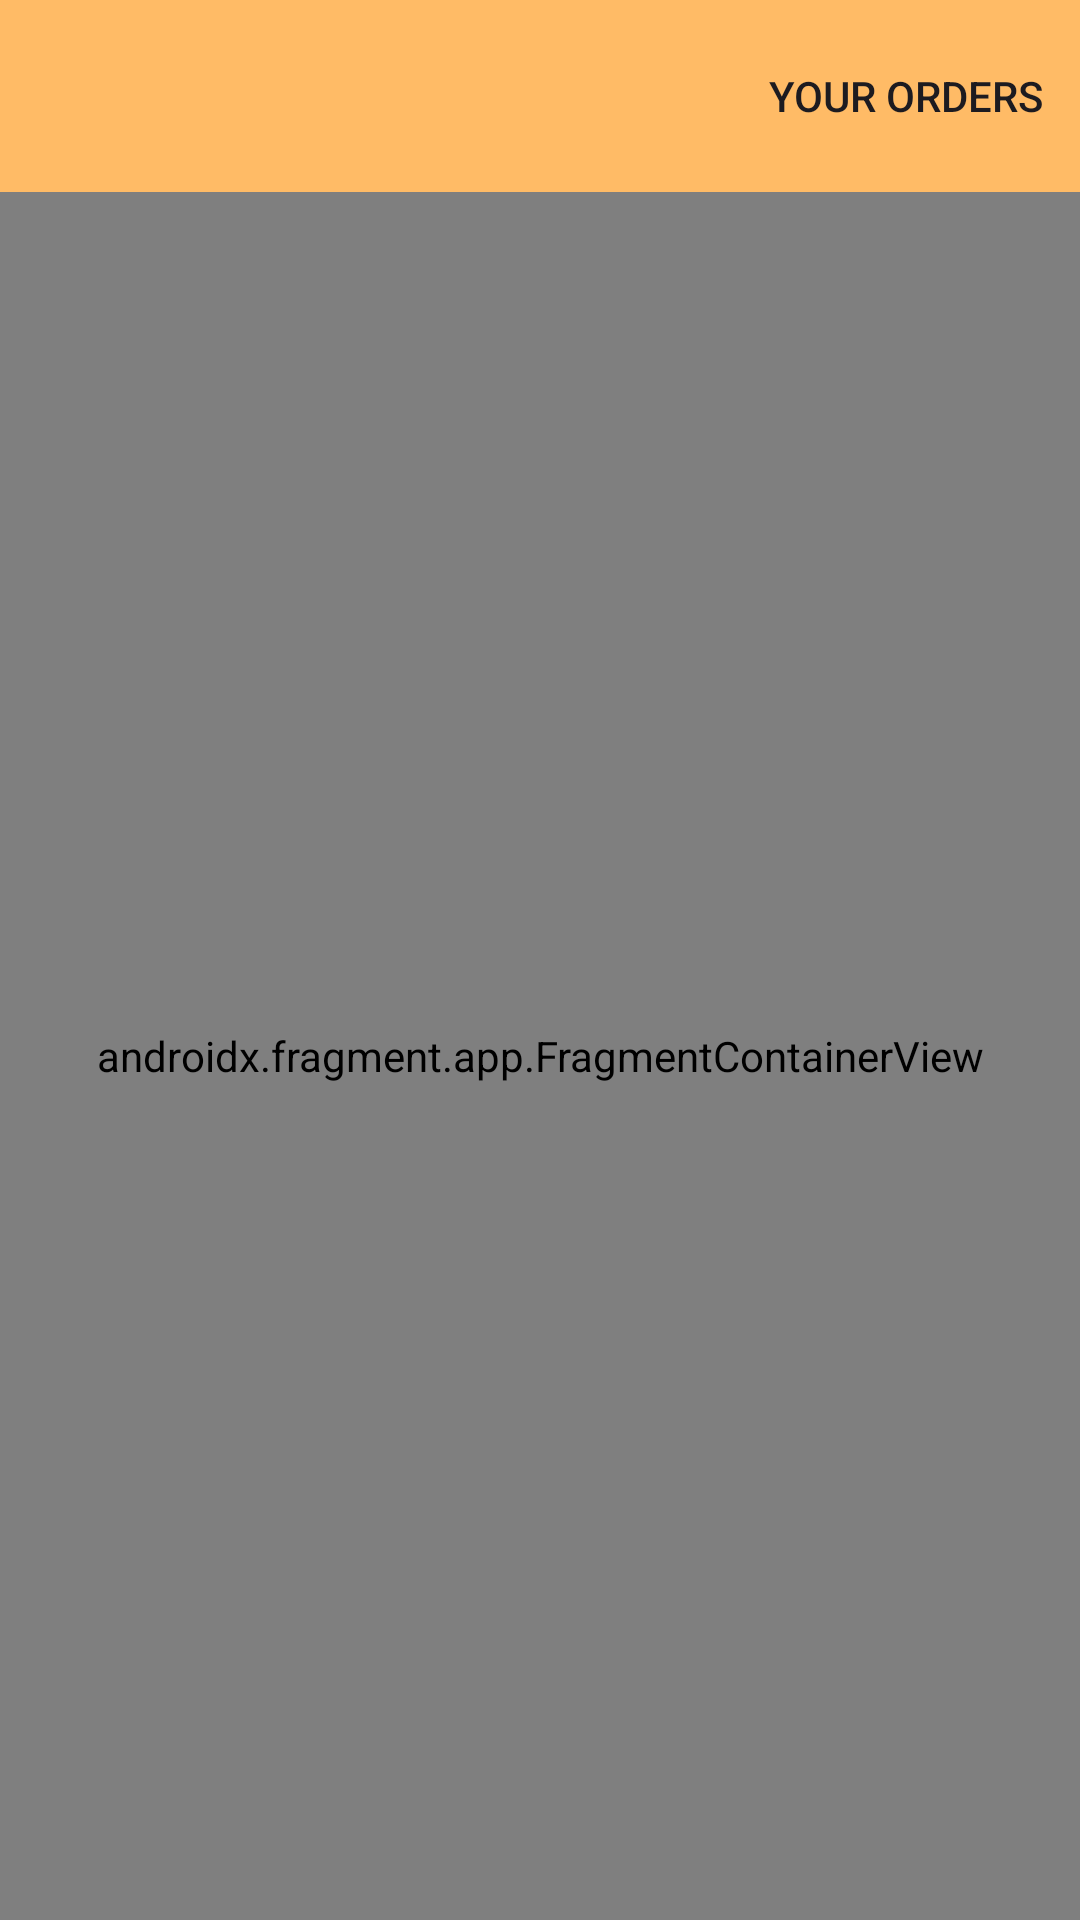

Reconstruct the res/layout file that produces this screen, plus the resources it refers to.
<!-- AndroidManifest.xml: application theme Theme.FoodOrderAppLatest -->
<!-- res/layout/activity_main.xml -->
<?xml version="1.0" encoding="utf-8"?>
<androidx.constraintlayout.widget.ConstraintLayout xmlns:android="http://schemas.android.com/apk/res/android"
    xmlns:app="http://schemas.android.com/apk/res-auto"
    xmlns:tools="http://schemas.android.com/tools"
    android:id="@+id/main"
    android:layout_width="match_parent"
    android:layout_height="match_parent"
    tools:context=".MainActivity">

    <androidx.appcompat.widget.Toolbar
        android:id="@+id/toolbar"
        app:layout_constraintTop_toTopOf="parent"
        app:layout_constraintStart_toStartOf="parent"
        app:layout_constraintEnd_toEndOf="parent"
        android:layout_width="match_parent"
        app:menu="@menu/option_menu"
        android:background="@color/app_color"
        android:layout_height="wrap_content"/>
    <androidx.fragment.app.FragmentContainerView
        android:id="@+id/fragmentContainerView"
        android:layout_width="0dp"
        android:layout_height="0dp"
        android:name="androidx.navigation.fragment.NavHostFragment"
        app:defaultNavHost="true"
        app:navGraph="@navigation/nav_graph"
        app:layout_constraintTop_toBottomOf="@+id/toolbar"
        app:layout_constraintBottom_toBottomOf="parent"
        app:layout_constraintStart_toStartOf="parent"
        app:layout_constraintEnd_toEndOf="parent"/>
</androidx.constraintlayout.widget.ConstraintLayout>
<!-- resources referenced by this layout -->
<resources>
  <color name="app_color">#FFFFBB66</color>
  <style name="Theme.FoodOrderAppLatest" parent="Base.Theme.FoodOrderAppLatest" />
  <style name="Base.Theme.FoodOrderAppLatest" parent="Theme.Material3.DayNight.NoActionBar">
          
  
  
  
      </style>
</resources>
